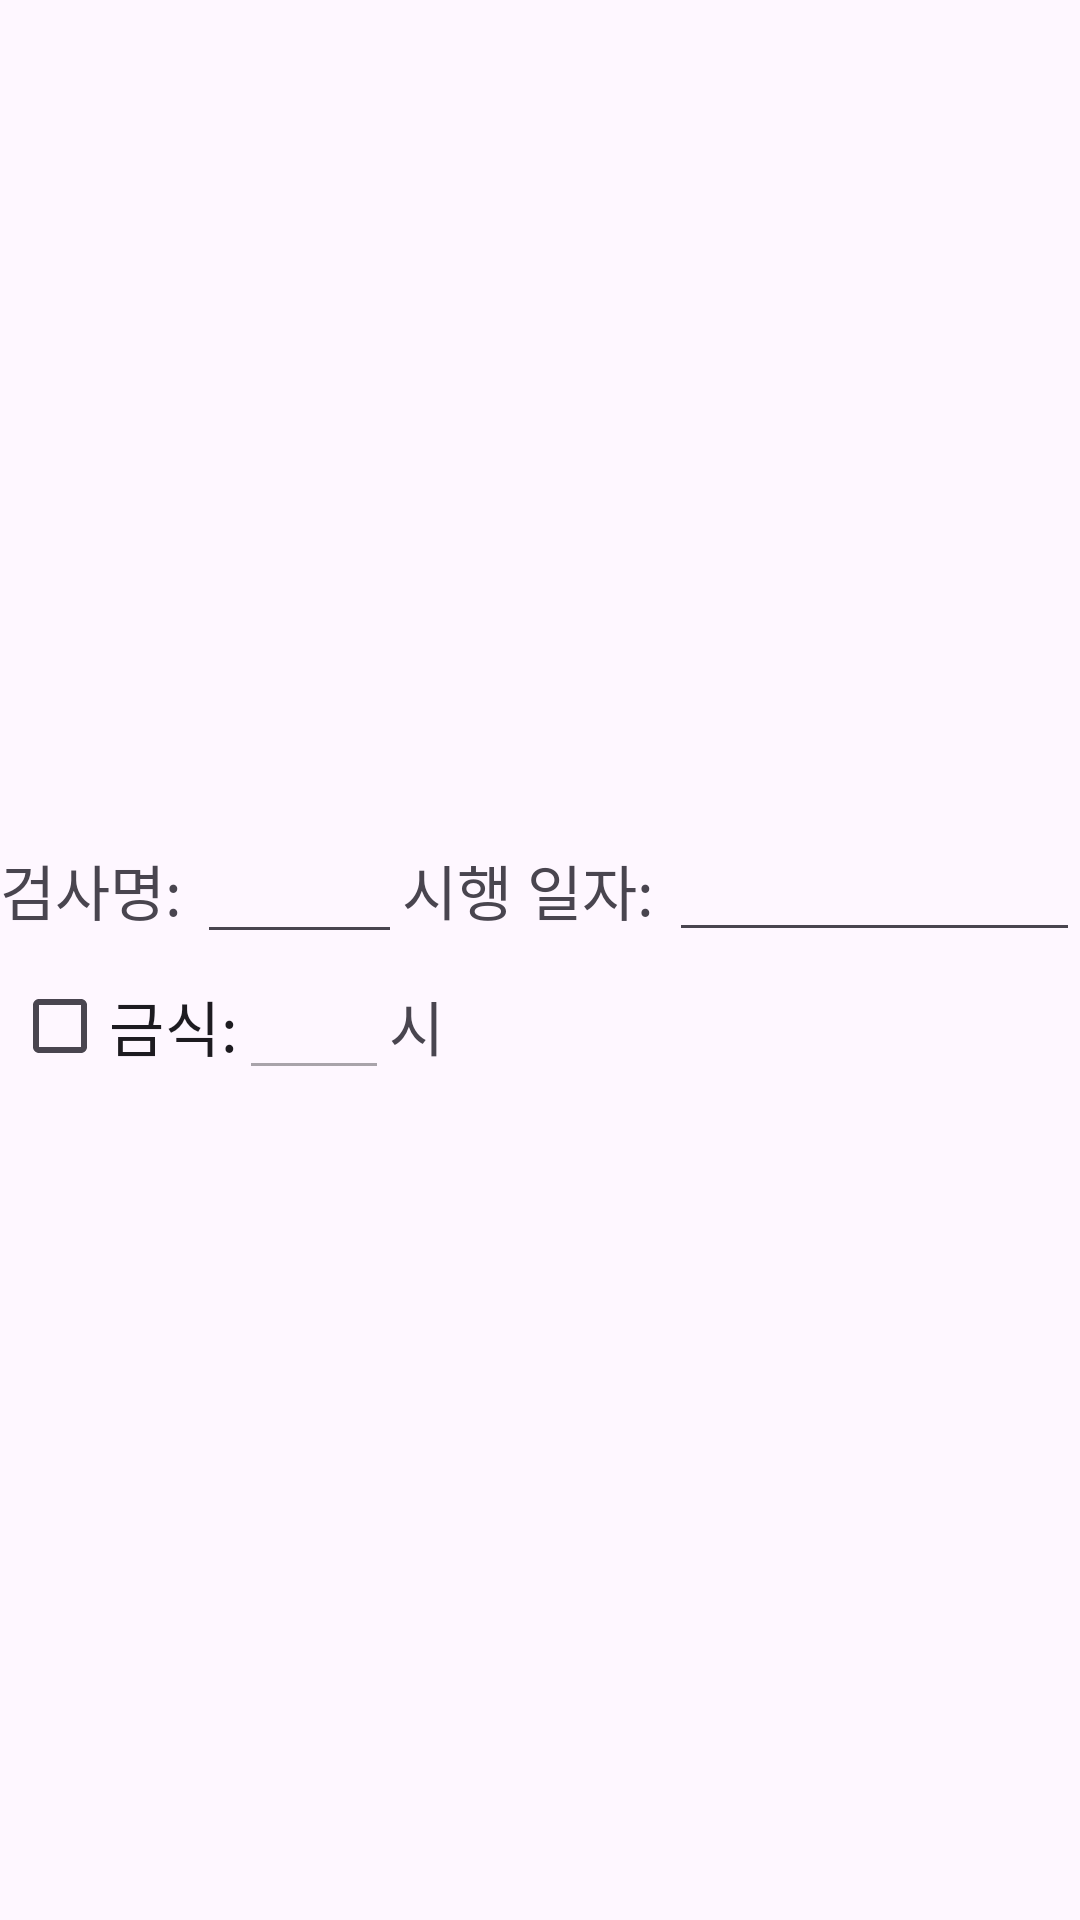

Android layout source for this screen:
<!-- AndroidManifest.xml: application theme Theme.Nursinghandoverapp -->
<!-- res/layout/scheduled_test_item.xml -->
<?xml version="1.0" encoding="utf-8"?>
<LinearLayout xmlns:android="http://schemas.android.com/apk/res/android"
    android:orientation="vertical"
    android:layout_width="match_parent"
    android:layout_height="wrap_content"
    android:layout_marginTop="8dp"
    android:gravity="center">
    <LinearLayout
        android:layout_width="match_parent"
        android:layout_height="wrap_content"
        android:orientation="horizontal">
        <TextView
            android:layout_width="wrap_content"
            android:layout_height="wrap_content"
            android:textSize="20dp"
            android:text="검사명: " />
        <EditText
            android:layout_width="0dp"
            android:layout_height="wrap_content"
            android:layout_weight="1"
            android:textSize="20dp"
            android:textAlignment="center"
            android:inputType="text" />
        <TextView
            android:layout_width="wrap_content"
            android:layout_height="wrap_content"
            android:textSize="20dp"
            android:text="시행 일자: " />
        <EditText
            android:id="@+id/testDateInput"
            android:layout_width="0dp"
            android:layout_height="wrap_content"
            android:layout_weight="2"
            android:focusable="false"
            android:clickable="true"
            android:inputType="none" />
    </LinearLayout>
    <LinearLayout
        android:layout_width="match_parent"
        android:layout_height="wrap_content"
        android:orientation="horizontal">
        <CheckBox
            android:id="@+id/fastingCheck"
            android:layout_width="wrap_content"
            android:layout_height="wrap_content"
            android:text="금식:"
            android:textSize="20dp"
            android:layout_marginStart="4dp" />
        <EditText
            android:id="@+id/fastingTimeInput"
            android:layout_width="50dp"
            android:layout_height="wrap_content"
            android:textSize="20dp"
            android:textAlignment="textEnd"
            android:enabled="false"
            android:inputType="number" />
        <TextView
            android:layout_width="wrap_content"
            android:layout_height="wrap_content"
            android:textSize="20dp"
            android:text="시"/>
    </LinearLayout>



</LinearLayout>
<!-- resources referenced by this layout -->
<resources>
  <style name="Theme.Nursinghandoverapp" parent="Base.Theme.Nursinghandoverapp" />
  <style name="Base.Theme.Nursinghandoverapp" parent="Theme.Material3.DayNight.NoActionBar">
          <item name="colorPrimary">@color/brown_tertiary</item>
          <item name="colorOnPrimary">@color/white</item>
          <item name="colorSecondary">@color/brown_tertiary</item>
          <item name="colorOnSecondary">@color/white</item>
          <item name="colorTertiary">@color/brown_tertiary</item>
          <item name="colorOnTertiary">@color/white</item>
      </style>
  <color name="brown_tertiary">#5D4037</color>
  <color name="white">#FFFFFFFF</color>
</resources>
